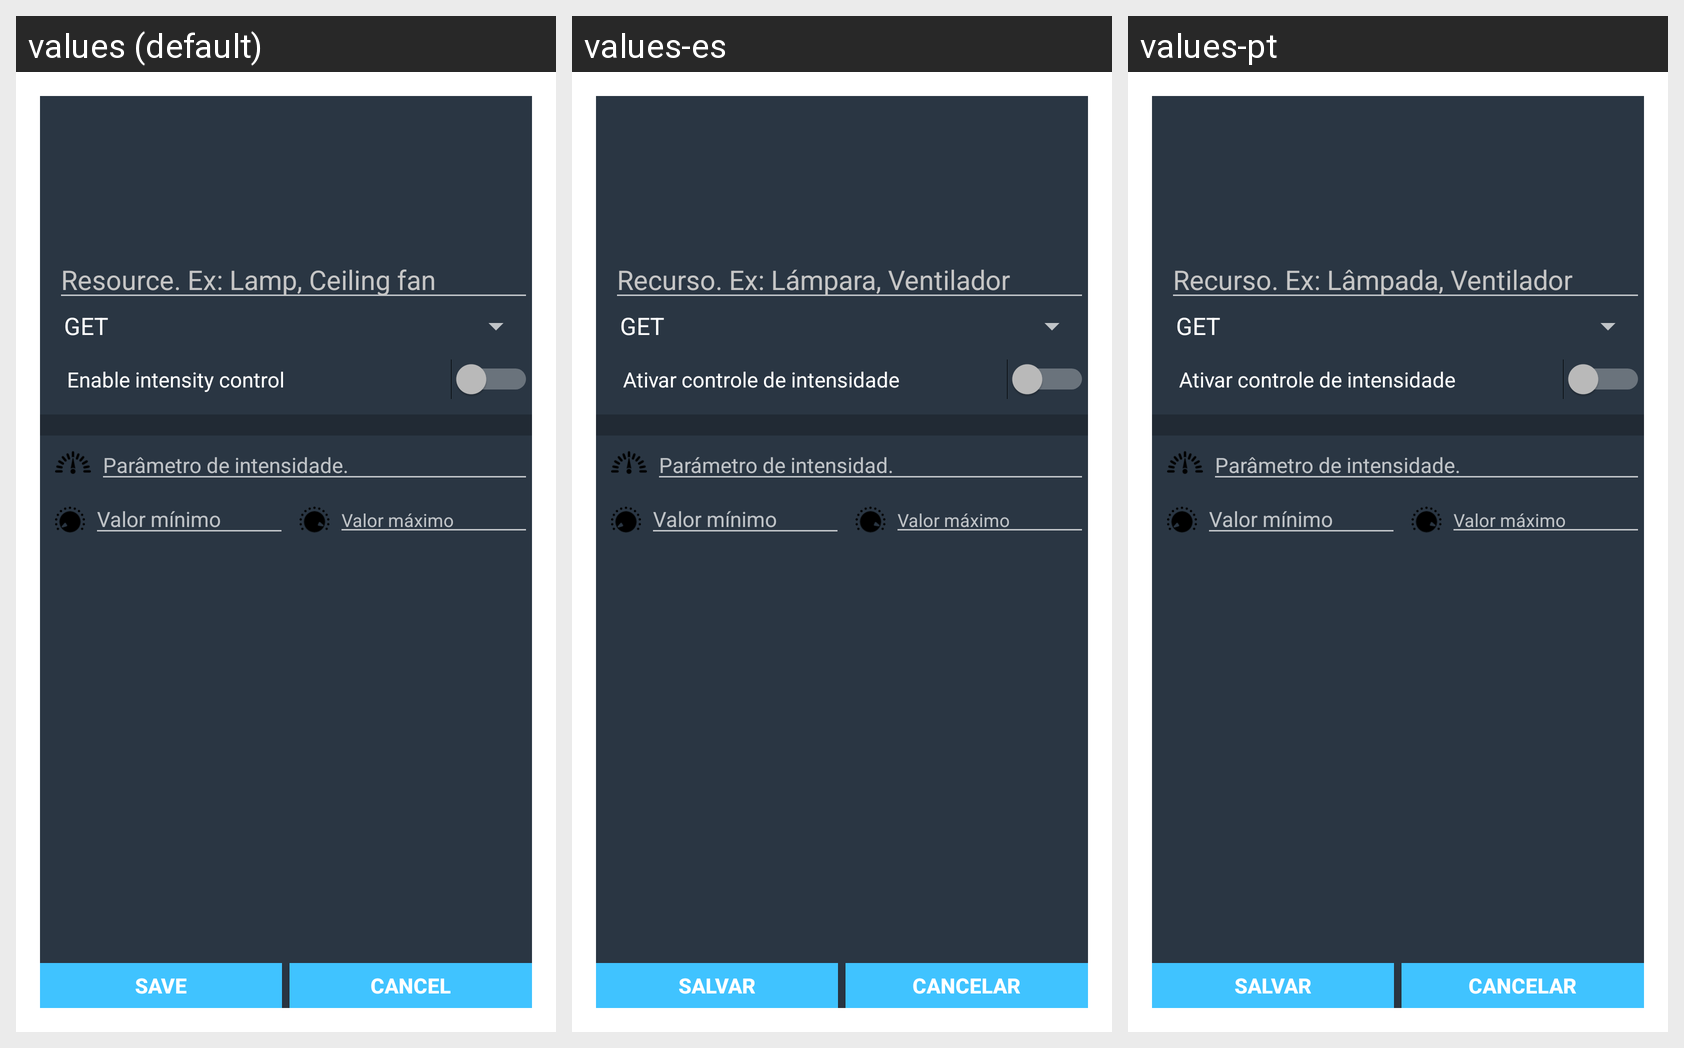

This grid shows one Android layout under several languages. Give, for every string resource on the screen, its name, the default text and each shown locale's text.
Android screen res/layout/activity_resource_editor.xml rendered under 3 locales, left to right: values (default), values-es, values-pt. Device: Nexus 5 (rendered at 1080×1920; each locale shown at half size, 540×960, under a caption strip naming it); theme AppTheme.CustomDialog.
Strings drawn on this screen, with the default value and each locale's value (text and hints the layout hard-codes, and strings that could not be matched under every locale, appear in the picture but are not listed):

edit_resource_name_hint
  values: Resource. Ex: Lamp, Ceiling fan
  values-es: Recurso. Ex: Lámpara, Ventilador
  values-pt: Recurso. Ex: Lâmpada, Ventilador

intensity_param_hint
  values: Parâmetro de intensidade.
  values-es: Parámetro de intensidad.
  values-pt: Parâmetro de intensidade.

min_value
  values: Valor mínimo
  values-es: Valor mínimo
  values-pt: Valor mínimo

max_value
  values: Valor máximo
  values-es: Valor máximo
  values-pt: Valor máximo

save
  values: Save
  values-es: Salvar
  values-pt: Salvar

cancel
  values: Cancel
  values-es: Cancelar
  values-pt: Cancelar
